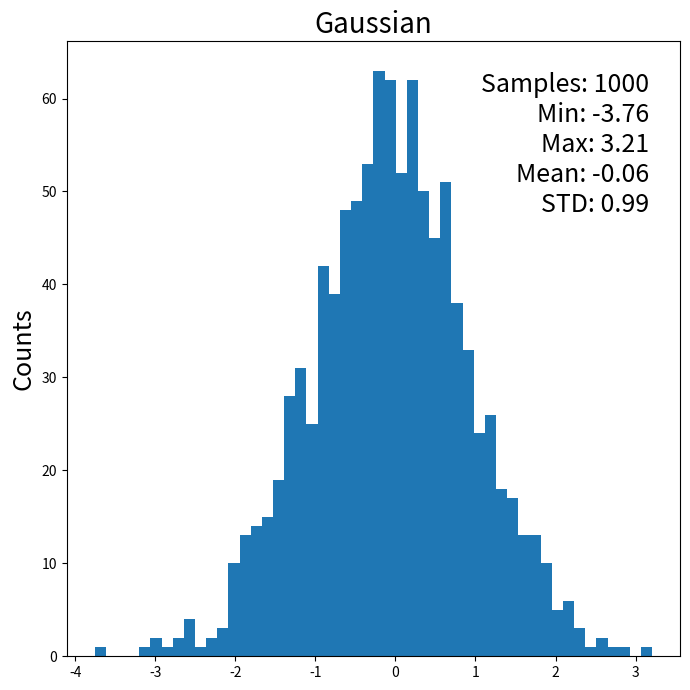

This figure's Python source:
#!/usr/bin/env python3
# -*- coding: utf-8 -*-

"""
Plot an histogram with a text stats summary

See:

- https://stackoverflow.com/questions/8482588/putting-text-in-top-left-corner-of-matplotlib-plot
"""

import numpy as np
import matplotlib.pyplot as plt

# MAKE DATA ###################################################################

data = np.random.normal(size=1000)

# AX1 #########################################################################

fig, ax = plt.subplots(ncols=1, nrows=1, figsize=(7, 7))
    
ax.hist(data,
         bins=50,
         #range=(-10, 2500),
         log=False)

ax.set_ylabel("Counts", fontsize=18)
ax.set_title("Gaussian", fontsize=20)
    
sig_info = "Samples: {}\nMin: {:0.2f}\nMax: {:0.2f}\nMean: {:0.2f}\nSTD: {:0.2f}".format(len(data),
                                                                                         data.min(),
                                                                                         data.max(),
                                                                                         data.mean(),
                                                                                         data.std())

ax.text(0.95, 0.95, sig_info,
         horizontalalignment='right',
         verticalalignment='top',
         fontsize=18,
         transform = ax.transAxes)
print(sig_info)

# SHOW AND SAVE FILE ##########################################################

plt.tight_layout()

plt.savefig("text_box.png")
plt.show()
